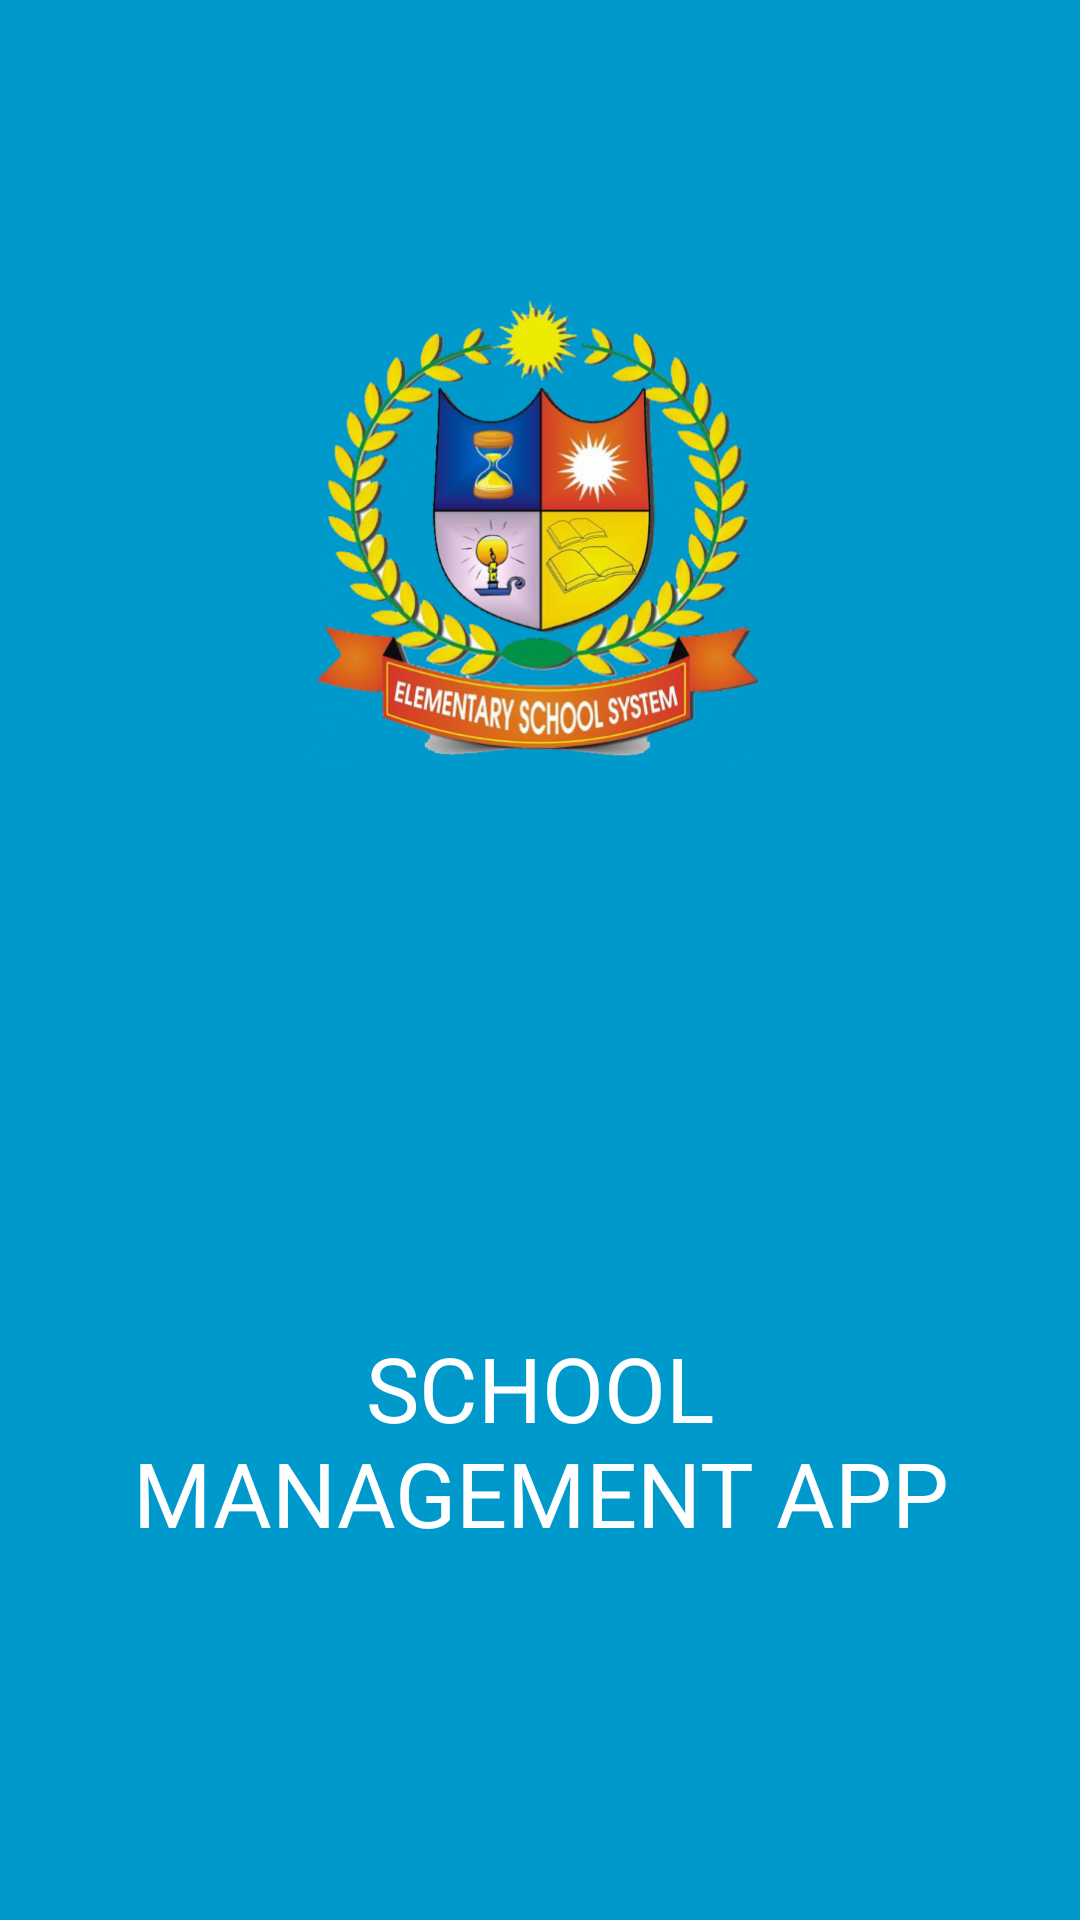

Layout XML and referenced resources for this Android screen:
<!-- AndroidManifest.xml: application theme AppTheme -->
<!-- res/layout/splash_screen_activity.xml -->
<?xml version="1.0" encoding="utf-8"?>
<androidx.constraintlayout.widget.ConstraintLayout xmlns:android="http://schemas.android.com/apk/res/android"
    xmlns:app="http://schemas.android.com/apk/res-auto"
    xmlns:tools="http://schemas.android.com/tools"
    android:layout_width="match_parent"
    android:layout_height="match_parent"
    android:background="@android:color/holo_blue_dark"
    tools:context=".SplashScreen">

    <androidx.constraintlayout.widget.Guideline
        android:id="@+id/horizontal_guid_line_ten_percent"
        android:layout_width="match_parent"
        android:layout_height="match_parent"
        android:orientation="horizontal"
        app:layout_constraintGuide_percent="0.15" />

    <androidx.constraintlayout.widget.Guideline
        android:id="@+id/horizontal_guid_line_thirty_percent"
        android:layout_width="match_parent"
        android:layout_height="match_parent"
        android:orientation="horizontal"
        app:layout_constraintGuide_percent="0.4" />
    <androidx.constraintlayout.widget.Guideline
        android:layout_width="match_parent"
        android:layout_height="match_parent"
        app:layout_constraintGuide_percent="0.6"
        android:orientation="horizontal"
        android:id="@+id/horizontal_guid_line_sixty_percent"/>

    <androidx.constraintlayout.widget.Guideline
        android:id="@+id/horizontal_guid_line_ninety_percent"
        android:layout_width="match_parent"
        android:layout_height="match_parent"
        android:orientation="horizontal"
        app:layout_constraintGuide_percent="0.9" />
    <androidx.constraintlayout.widget.Guideline
        android:layout_width="match_parent"
        android:layout_height="match_parent"
        app:layout_constraintGuide_percent="0.05"
        android:orientation="vertical"
        android:id="@+id/vertical_guid_line_five_percent"/>
    <androidx.constraintlayout.widget.Guideline
        android:layout_width="match_parent"
        android:layout_height="match_parent"
        app:layout_constraintGuide_percent="0.95"
        android:orientation="vertical"
        android:id="@+id/vertical_guid_line_ninety_five_percent"/>


    <LinearLayout
        android:layout_width="0dp"
        android:layout_height="0dp"
        app:layout_constraintTop_toBottomOf="@id/horizontal_guid_line_ten_percent"
        app:layout_constraintBottom_toTopOf="@id/horizontal_guid_line_thirty_percent"
        app:layout_constraintStart_toEndOf="@id/vertical_guid_line_five_percent"
        app:layout_constraintEnd_toStartOf="@id/vertical_guid_line_ninety_five_percent"
        android:gravity="center">

        <ImageView
            android:id="@+id/ivLogoSplashScreen"
            android:layout_width="200dp"
            android:layout_height="match_parent"
            android:src="@drawable/logo"/>

    </LinearLayout>

    <TextView
        android:id="@+id/tvTitleSplashScreen"
        android:layout_width="0dp"
        android:layout_height="0dp"
        app:layout_constraintStart_toEndOf="@id/vertical_guid_line_five_percent"
        app:layout_constraintEnd_toStartOf="@id/vertical_guid_line_ninety_five_percent"
        app:layout_constraintTop_toBottomOf="@id/horizontal_guid_line_sixty_percent"
        app:layout_constraintBottom_toTopOf="@id/horizontal_guid_line_ninety_percent"
        android:gravity="center"
        android:text="SCHOOL MANAGEMENT APP"
        android:textColor="@android:color/white"
        android:textSize="30sp"/>


</androidx.constraintlayout.widget.ConstraintLayout>
<!-- resources referenced by this layout -->
<resources>
  <!-- drawable logo: png bitmap (drawable-hdpi, 106350 bytes) -->
  <style name="AppTheme" parent="Theme.AppCompat.Light.NoActionBar">
          
          <item name="colorPrimary">@color/colorPrimary</item>
          <item name="colorPrimaryDark">@color/colorPrimaryDark</item>
          <item name="colorAccent">@android:color/holo_purple</item>
      </style>
  <color name="colorPrimary">#008577</color>
  <color name="colorPrimaryDark">#4B0082</color>
</resources>
